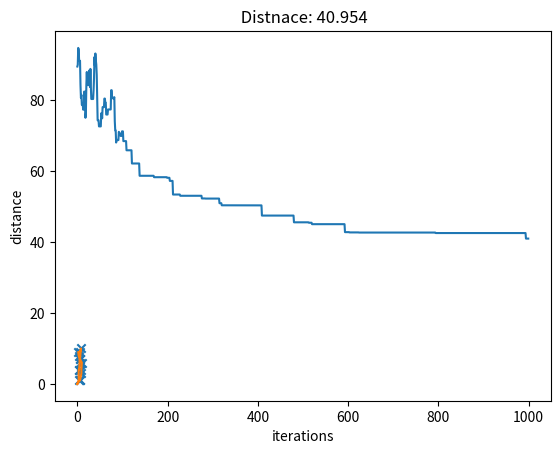

Source code (Python):
#!/usr/bin/env python3
# -*- coding: utf-8 -*-
"""
Created on Mon Jun 11 12:34:53 2018

@author: jn107154
"""

'''
BUILT OFF TSP-SA-example-2.py
'''

import numpy as np
import pandas as pd
import matplotlib.pyplot as plt
import random


def gen_locations(seed=123, size=15):
    np.random.seed(seed)
    x = np.random.randint(low = 1, high = 10+1, size = size)
    y = np.random.randint(low = 1, high = 10+1, size = size)
    #print(list(zip(x,y)))
    return x,y



class Path:
    def __init__(self, points):
        self.points = points # genes
        self._create_path() # genes
    
    def __repr__(self):
        return 'Path Distance: {}'.format(round(self.distance, 3))
    
    def __len__(self):
        return len(self.points)
    
    def copy(self):
        return Path(points = self.points)
        
    def _create_path(self, return_=False):
        points = self.points.copy()
        _init = (0, 0)
        p1 = tuple(_init) # make copy; it will be end as well
        path = [p1]
        d = 0
        for p2 in points:
            path.append(p2)
            d += distance(p1, p2)
            #print(p1, p2, d)
            p1 = p2
        path.append(_init) ## start == end
        d += distance(p1, _init)
        #print(p1, _init, d)
        #path.append(_init) # append starting point as ending point
        self.path = path
        self.distance = d
        
        if return_:
            return d, path
    
    def plot(self, i=''):
        x,y = list(zip(*self.points))
        plt.scatter(x, y, marker='x')
        a,b = list(zip(*self.path))
        plt.plot(a,b)
        plt.title('{} Distnace: {}'.format(i,round(self.distance, 3)))


def distance(p1, p2):
    '''Returns Euclidean Distance between two points'''
    x1, y1 = p1
    x2, y2 = p2
    d = np.sqrt((x2 - x1)**2 + (y2 - y1)**2)
    if d == 0:
        d = np.inf
    return d



def path_cost(path):
    start = path.pop() ## should be in order
    d = 0 # distance
    for p2 in reversed(path):
        d += distance(start, p2)
        print('{} --> {}: {}'.format(start, p2, round(d, 3)))
        start = p2
    return d




class SA:
    def __init__(self, points, T):
        self.points = random.sample(population=points, k=len(points))
        self.T = T
        #self.func = func
    
    def solve(self, N=50):
        T = self.T
        path = Path(self.points)
        plt.ion()
        iterations = np.arange(N)
        fitness = []
        best_path = path.copy()
        for it in iterations:
            points = self._rearrange(path.points.copy())
            prop = Path(points)
            hprop = prop.distance
            hcur = path.distance
            p = max(0, min(1, np.exp(-(hprop - hcur) / T)))
            if hcur > hprop: ## suggested by Zbigniew Michaelwics and David Fogel (How to Solve It: Modern Heuristics)
                p = 1
            if np.random.rand() < p:
                path = prop
            T = 0.95 * T
            fitness.append(path.distance)
            if best_path.distance > path.distance:
                best_path = path.copy()
            #plt.cla()
            #path.plot('{} with p={}'.format(it, round(p,3)))
            #plt.pause(0.15)
        plt.cla()
        best_path.plot()
        plt.pause(5)
        plt.cla()
        plt.plot(iterations, fitness)
        plt.xlabel('iterations')
        plt.ylabel('distance')
        plt.title('fitness over time (lower is better)')
        plt.show()
        plt.pause(5)
        self.T = T
        return best_path
    
    def _rearrange(self, points):
        '''
        Rearrangements. An efficient set of moves has been suggested by Lin [6] . The
        moves consist of two types: (i) A section of path is removed and then replaced
        with the same cities running in the opposite order; or (ii) a section of path is
        removed and then replaced in between two cities on another, randomly chosen,
        part of the path.
        '''
        stop = random.randint(1, len(points))
        start = random.randint(0, stop)
        points[start:stop] = reversed(points[start:stop])
        return points
        



if __name__ == '__main__':
    x,y = gen_locations(456,15) ## lowest distance 32.85
    #x,y = example()
    points = list(zip(x,y))
    p = Path(points)
    print('Initial', p)
    #func = lambda x: (100 / x)**2 # weighting function; higher means shorter distance
    solver = SA(points = points, T = 125)
    solution = solver.solve(N=1000)
    solution.plot()
    print('Solution', solution, 'final temp', round(solver.T, 6))
    print(str(solution.path))
    plt.show()
    # does not return optimal solution
    # optimal solution = 48.39
    # a, b, f, e, d, c, a
    '''
    solution.path
    Out[17]: 
    [(5, 7),
     (6, 7),
     (5, 6),
     (4, 4),
     (3, 4),
     (3, 1),
     (5, 1),
     (6, 1),
     (9, 3),
     (9, 4),
     (10, 6),
     (8, 10),
     (6, 9),
     (2, 9),
     (3, 8),
     (5, 7)]
    #distance 32.85
    '''
